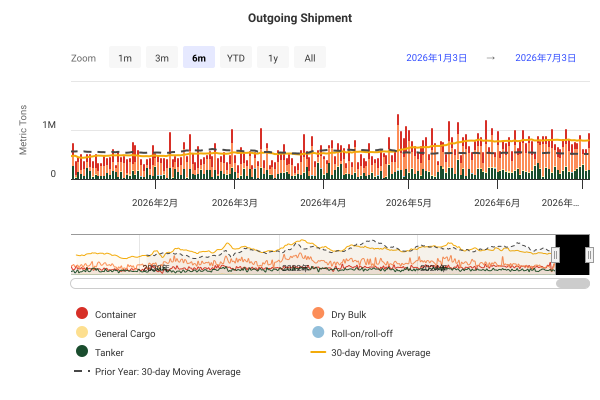

The table this chart was drawn from, first rows:
DateTime, Container, Dry Bulk, General Cargo, Roll-on/roll-off, Tanker, 30-day Moving Average, Prior Year: 30-day Moving Average
2019-01-01 00:00:00, 48090, 129645, 16038, 0, 53320, , 
2019-01-02 00:00:00, 422038, 137952, 3162, 0, 7080, , 
2019-01-03 00:00:00, 103411, 275757, 5053, 608, 78933, , 
2019-01-04 00:00:00, 178376, 266825, 11294, 0, 17704, , 
2019-01-05 00:00:00, 242459, 195327, 5629, 0, 144706, , 
2019-01-06 00:00:00, 200341, 161521, 1005, 0, 157800, , 
2019-01-07 00:00:00, 104051, 279538, 10591, 0, 92083, , 
2019-01-08 00:00:00, 213782, 233512, 0, 2592, 136404, , 
2019-01-09 00:00:00, 130683, 221369, 9093, 0, 124720, , 
2019-01-10 00:00:00, 118236, 170878, 21540, 0, 80180, , 
2019-01-11 00:00:00, 139738, 265719, 5450, 0, 11522, , 
2019-01-12 00:00:00, 123085, 145572, 5776, 5187, 97422, , 
2019-01-13 00:00:00, 98838, 119962, 3770, 0, 54875, , 
2019-01-14 00:00:00, 147394, 308079, 40240, 846, 238327, , 
2019-01-15 00:00:00, 110601, 244551, 3326, 2048, 64414, , 
2019-01-16 00:00:00, 178802, 244530, 4513, 0, 152948, , 
2019-01-17 00:00:00, 87041, 100354, 15616, 846, 112763, , 
2019-01-18 00:00:00, 139233, 179746, 668, 1732, 25056, , 
2019-01-19 00:00:00, 102790, 321440, 6256, 0, 53623, , 
2019-01-20 00:00:00, 33973, 208608, 6917, 0, 12192, , 
2019-01-21 00:00:00, 230188, 206271, 7098, 0, 31943, , 
2019-01-22 00:00:00, 75768, 345648, 3782, 1570, 3943, , 
2019-01-23 00:00:00, 131340, 209718, 3311, 0, 60649, , 
2019-01-24 00:00:00, 16451, 35471, 3572, 0, 626, , 
2019-01-25 00:00:00, 284130, 160701, 10844, 0, 89476, , 
2019-01-26 00:00:00, 133218, 132074, 18318, 1570, 37886, , 
2019-01-27 00:00:00, 84602, 171639, 5932, 0, 88604, , 
2019-01-28 00:00:00, 299489, 25453, 10469, 5607, 52076, , 
2019-01-29 00:00:00, 197479, 102281, 14699, 0, 116991, , 
2019-01-30 00:00:00, 233254, 228927, 22313, 8897, 111058, 435173, 
2019-01-31 00:00:00, 147612, 146327, 1566, 4950, 46120, 438489, 
2019-02-01 00:00:00, 127164, 282401, 6123, 1352, 81572, 436102, 
2019-02-02 00:00:00, 152172, 262589, 3919, 0, 88159, 437538, 
2019-02-03 00:00:00, 237424, 320795, 31807, 0, 20404, 442079, 
2019-02-04 00:00:00, 130405, 328073, 41737, 0, 92771, 442241, 
2019-02-05 00:00:00, 76075, 190394, 4709, 846, 91791, 437013, 
2019-02-06 00:00:00, 117899, 110461, 2956, 0, 50248, 430189, 
2019-02-07 00:00:00, 68243, 133944, 2765, 0, 171794, 423204, 
2019-02-08 00:00:00, 47472, 219936, 5406, 2942, 131151, 420572, 
2019-02-09 00:00:00, 291113, 299079, 15927, 1124, 130876, 432149, 
2019-02-10 00:00:00, 235782, 245772, 929, 0, 114966, 437983, 
2019-02-11 00:00:00, 123119, 213450, 28700, 0, 35495, 438773, 
2019-02-12 00:00:00, 155577, 187065, 1552, 0, 7669, 441254, 
2019-02-13 00:00:00, 139720, 133984, 12771, 1124, 85340, 429189, 
2019-02-14 00:00:00, 94630, 142653, 12377, 0, 8839, 423641, 
2019-02-15 00:00:00, 74325, 20933, 7681, 517, 23922, 408527, 
2019-02-16 00:00:00, 142202, 260340, 9174, 1636, 62347, 413830, 
2019-02-17 00:00:00, 229239, 168508, 11142, 3902, 105892, 419572, 
2019-02-18 00:00:00, 92024, 274958, 14710, 1124, 10652, 416550, 
2019-02-19 00:00:00, 108553, 129840, 8109, 594, 111562, 419782, 
2019-02-20 00:00:00, 262458, 219538, 5748, 0, 75839, 422718, 
2019-02-21 00:00:00, 41575, 201320, 0, 0, 24624, 417279, 
2019-02-22 00:00:00, 123606, 231964, 24506, 846, 49323, 418120, 
2019-02-23 00:00:00, 151252, 247934, 4795, 0, 147115, 434619, 
2019-02-24 00:00:00, 153082, 126161, 13039, 0, 67707, 428447, 
2019-02-25 00:00:00, 191334, 276649, 12994, 1124, 1533, 433799, 
2019-02-26 00:00:00, 62366, 257959, 2278, 0, 46999, 434426, 
2019-02-27 00:00:00, 204449, 231775, 1212, 1357, 114707, 439773, 
2019-02-28 00:00:00, 84080, 117835, 6563, 2030, 139428, 437056, 
2019-03-01 00:00:00, 158635, 262405, 5808, 0, 94799, 434296, 
... 2,681 more rows
